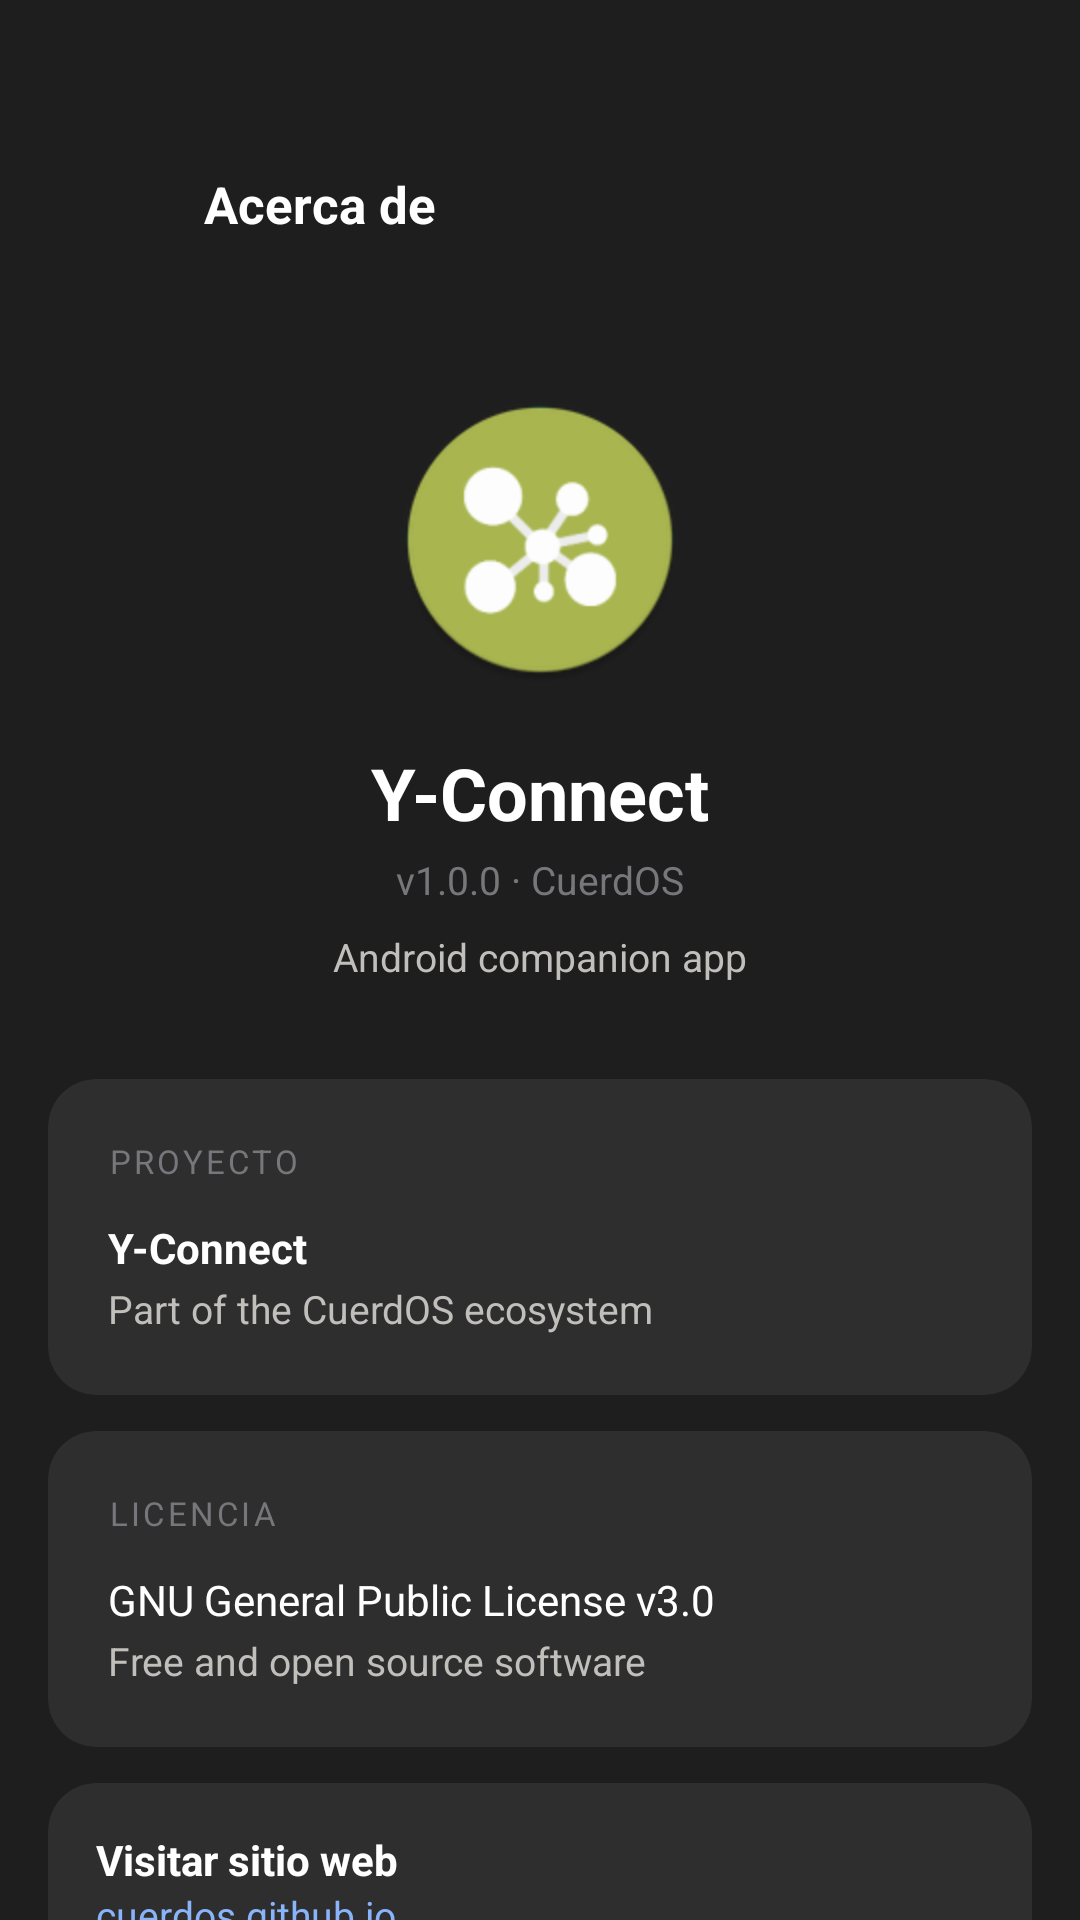

Produce the Android XML layout that renders to this screen, including the resource entries it uses.
<!-- AndroidManifest.xml: application theme Theme.Yelena -->
<!-- res/layout/fragment_about.xml -->
<?xml version="1.0" encoding="utf-8"?>
<androidx.core.widget.NestedScrollView
    xmlns:android="http://schemas.android.com/apk/res/android"
    android:layout_width="match_parent" android:layout_height="match_parent"
    android:background="@color/bg_view">
    <LinearLayout android:layout_width="match_parent" android:layout_height="wrap_content"
        android:orientation="vertical">
        <LinearLayout android:layout_width="match_parent" android:layout_height="wrap_content"
            android:orientation="horizontal" android:gravity="center_vertical"
            android:paddingHorizontal="16dp" android:paddingTop="48dp" android:paddingBottom="12dp">
            <ImageButton android:id="@+id/btnBack" android:layout_width="40dp" android:layout_height="40dp"
                android:src="@drawable/ic_arrow_back"
                android:background="?attr/selectableItemBackgroundBorderless"
                android:tint="@color/text_primary"
                android:contentDescription="@string/btn_back"/>
            <TextView android:layout_width="0dp" android:layout_height="wrap_content"
                android:layout_weight="1"
                android:text="@string/about_title"
                android:textColor="@color/text_primary"
                android:textSize="17sp" android:textStyle="bold"
                android:layout_marginStart="12dp"/>
        </LinearLayout>
        <LinearLayout android:layout_width="match_parent" android:layout_height="wrap_content"
            android:orientation="vertical" android:gravity="center_horizontal"
            android:paddingVertical="32dp">
            <ImageView android:layout_width="96dp" android:layout_height="96dp"
                android:src="@mipmap/ic_launcher_round"
                android:contentDescription="@string/app_name"
                android:layout_marginBottom="20dp"/>
            <TextView android:layout_width="wrap_content" android:layout_height="wrap_content"
                android:text="@string/app_name"
                android:textColor="@color/text_primary"
                android:textSize="24sp" android:textStyle="bold"
                android:layout_marginBottom="4dp"/>
            <TextView android:layout_width="wrap_content" android:layout_height="wrap_content"
                android:text="@string/about_version"
                android:textColor="@color/text_disabled"
                android:textSize="13sp"
                android:layout_marginBottom="8dp"/>
            <TextView android:layout_width="wrap_content" android:layout_height="wrap_content"
                android:text="@string/about_subtitle"
                android:textColor="@color/text_secondary"
                android:textSize="13sp"/>
        </LinearLayout>
        <LinearLayout android:layout_width="match_parent" android:layout_height="wrap_content"
            android:orientation="vertical" android:paddingHorizontal="16dp">
            <com.google.android.material.card.MaterialCardView
                style="@style/Widget.Yelena.Card"
                android:layout_width="match_parent" android:layout_height="wrap_content"
                android:layout_marginBottom="12dp">
                <LinearLayout android:layout_width="match_parent" android:layout_height="wrap_content"
                    android:orientation="vertical" android:padding="20dp">
                    <TextView android:layout_width="wrap_content" android:layout_height="wrap_content"
                        android:text="@string/about_project"
                        android:textAppearance="@style/TextAppearance.Yelena.Caption"
                        android:layout_marginBottom="12dp"/>
                    <TextView android:layout_width="wrap_content" android:layout_height="wrap_content"
                        android:text="@string/app_name"
                        android:textColor="@color/text_primary"
                        android:textSize="14sp" android:textStyle="bold"
                        android:layout_marginBottom="2dp"/>
                    <TextView android:layout_width="wrap_content" android:layout_height="wrap_content"
                        android:text="@string/about_ecosystem"
                        android:textColor="@color/text_secondary"
                        android:textSize="13sp"/>
                </LinearLayout>
            </com.google.android.material.card.MaterialCardView>
            <com.google.android.material.card.MaterialCardView
                style="@style/Widget.Yelena.Card"
                android:layout_width="match_parent" android:layout_height="wrap_content"
                android:layout_marginBottom="12dp">
                <LinearLayout android:layout_width="match_parent" android:layout_height="wrap_content"
                    android:orientation="vertical" android:padding="20dp">
                    <TextView android:layout_width="wrap_content" android:layout_height="wrap_content"
                        android:text="@string/about_license"
                        android:textAppearance="@style/TextAppearance.Yelena.Caption"
                        android:layout_marginBottom="12dp"/>
                    <TextView android:layout_width="wrap_content" android:layout_height="wrap_content"
                        android:text="@string/about_license_name"
                        android:textColor="@color/text_primary"
                        android:textSize="14sp"
                        android:layout_marginBottom="2dp"/>
                    <TextView android:layout_width="wrap_content" android:layout_height="wrap_content"
                        android:text="@string/about_open_source"
                        android:textColor="@color/text_secondary"
                        android:textSize="13sp"/>
                </LinearLayout>
            </com.google.android.material.card.MaterialCardView>
            <com.google.android.material.card.MaterialCardView
                android:id="@+id/cardGithub"
                style="@style/Widget.Yelena.Card"
                android:layout_width="match_parent" android:layout_height="wrap_content"
                android:layout_marginBottom="32dp">
                <LinearLayout android:layout_width="match_parent" android:layout_height="wrap_content"
                    android:orientation="horizontal" android:gravity="center_vertical"
                    android:padding="16dp">
                    <LinearLayout android:layout_width="0dp" android:layout_height="wrap_content"
                        android:layout_weight="1" android:orientation="vertical">
                        <TextView android:layout_width="wrap_content" android:layout_height="wrap_content"
                            android:text="@string/visit_website"
                            android:textColor="@color/text_primary"
                            android:textSize="14sp" android:textStyle="bold"/>
                        <TextView android:layout_width="wrap_content" android:layout_height="wrap_content"
                            android:text="cuerdos.github.io"
                            android:textColor="@color/accent_blue"
                            android:textSize="13sp"/>
                    </LinearLayout>
                    <ImageView android:layout_width="18dp" android:layout_height="18dp"
                        android:src="@drawable/ic_arrow_back" android:rotation="180"
                        android:tint="@color/text_disabled"
                        android:contentDescription="@string/about_open"/>
                </LinearLayout>
            </com.google.android.material.card.MaterialCardView>
        </LinearLayout>
    </LinearLayout>
</androidx.core.widget.NestedScrollView>
<!-- resources referenced by this layout -->
<resources>
  <color name="accent_blue">#89b4fa</color>
  <color name="bg_view">#1e1e1e</color>
  <color name="text_disabled">#77767b</color>
  <color name="text_primary">#ffffff</color>
  <color name="text_secondary">#c0bfbc</color>
  <!-- mipmap ic_launcher_round: webp bitmap (mipmap-hdpi, 3230 bytes) -->
  <string name="about_ecosystem">Part of the CuerdOS ecosystem</string>
  <string name="about_license">Licencia</string>
  <string name="about_license_name">GNU General Public License v3.0</string>
  <string name="about_open">Open</string>
  <string name="about_open_source">Free and open source software</string>
  <string name="about_project">Proyecto</string>
  <string name="about_subtitle">Android companion app</string>
  <string name="about_title">Acerca de</string>
  <string name="about_version">v1.0.0 · CuerdOS</string>
  <string name="app_name">Y-Connect</string>
  <string name="btn_back">Atrás</string>
  <string name="visit_website">Visitar sitio web</string>
  <style name="TextAppearance.Yelena.Caption" parent="TextAppearance.Material3.LabelSmall">
          <item name="android:textColor">@color/text_disabled</item>
          <item name="android:textAllCaps">true</item>
          <item name="android:letterSpacing">0.1</item>
      </style>
  <style name="Widget.Yelena.Card" parent="Widget.Material3.CardView.Elevated">
          <item name="cardBackgroundColor">@color/bg_card</item>
          <item name="cardCornerRadius">16dp</item>
          <item name="cardElevation">0dp</item>
      </style>
  <style name="Theme.Yelena" parent="Theme.Material3.Dark.NoActionBar">
          <item name="colorPrimary">#5a7a22</item>
          <item name="colorPrimaryVariant">#5a7a22</item>
          <item name="colorSecondary">#5a7a22</item>
          <item name="colorOnPrimary">@color/colorOnPrimary</item>
          <item name="colorSurface">@color/colorSurface</item>
          <item name="colorOnSurface">@color/colorOnSurface</item>
          <item name="colorSurfaceVariant">@color/colorSurfaceVariant</item>
          <item name="android:colorBackground">@color/bg_window</item>
          <item name="android:statusBarColor">@android:color/transparent</item>
          <item name="android:navigationBarColor">@android:color/transparent</item>
          <item name="android:windowLightStatusBar">false</item>
          <item name="android:windowLightNavigationBar">false</item>
          <item name="android:enforceStatusBarContrast">false</item>
          <item name="android:enforceNavigationBarContrast">false</item>
          <item name="android:fontFamily">sans-serif</item>
          <item name="colorControlActivated">?attr/colorPrimary</item>
          <item name="colorAccent">?attr/colorPrimary</item>
          <item name="switchMinWidth">48dp</item>
      </style>
  <color name="bg_card">#2e2e2e</color>
  <color name="colorOnPrimary">#ffffff</color>
  <color name="colorSurface">#242424</color>
  <color name="colorOnSurface">#cdd6f4</color>
  <color name="colorSurfaceVariant">#2e2e2e</color>
  <color name="bg_window">#242424</color>
</resources>
